Run: headless pygame with SDL's dummy video driver; simulated clock (each Clock.tick advances the game by its frame time, no real sleeping); random seed 0; keys injected as events and as key.get_pressed() state; no mouse input.
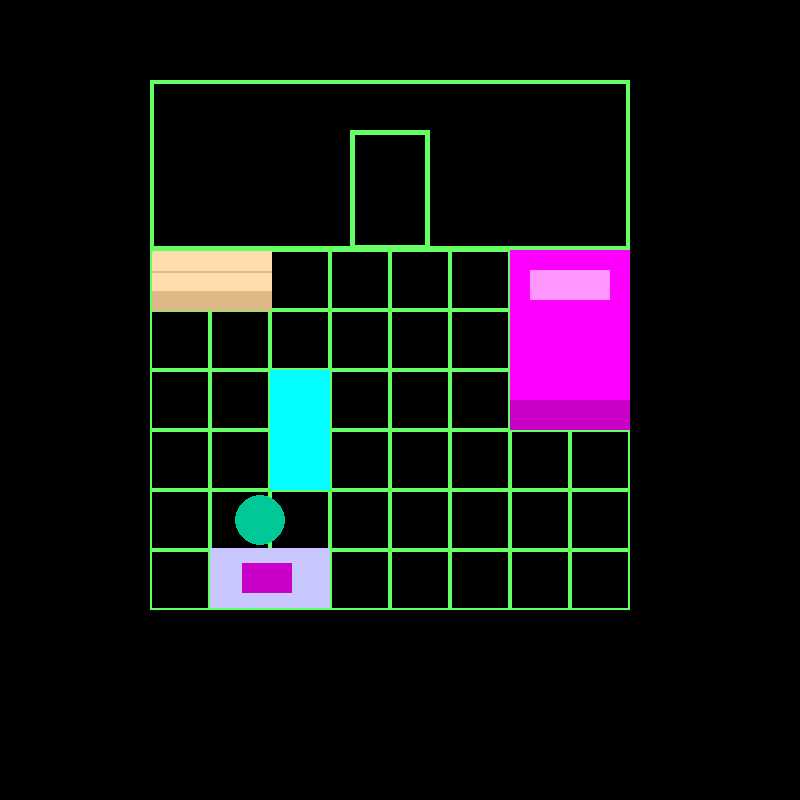
Frame 1 of 4 · flips 1–60 · no input
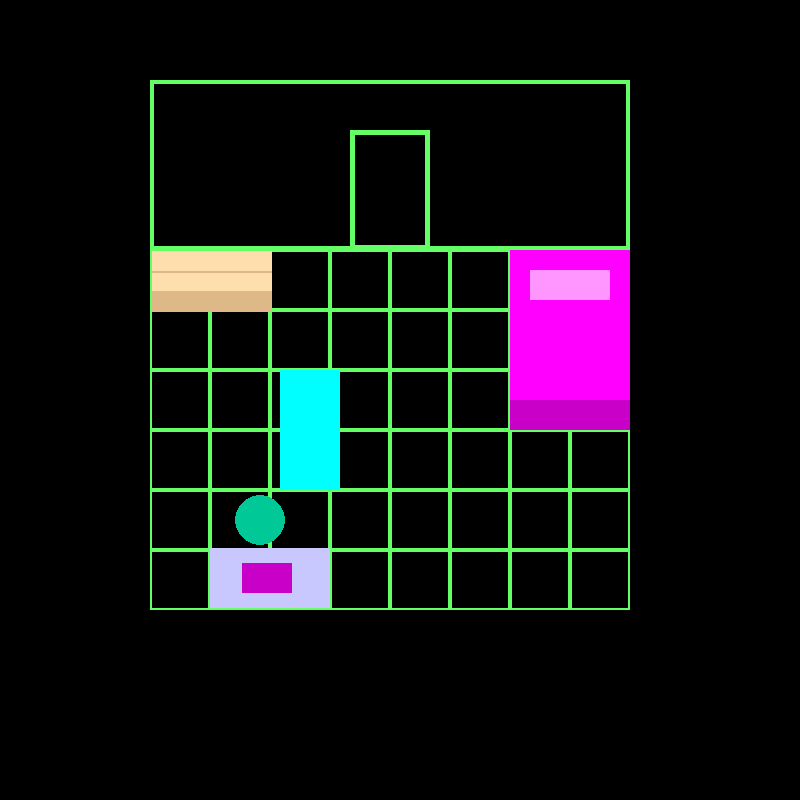
Frame 2 of 4 · flips 61–180 · tapped SPACE, RETURN · held RIGHT (→), D
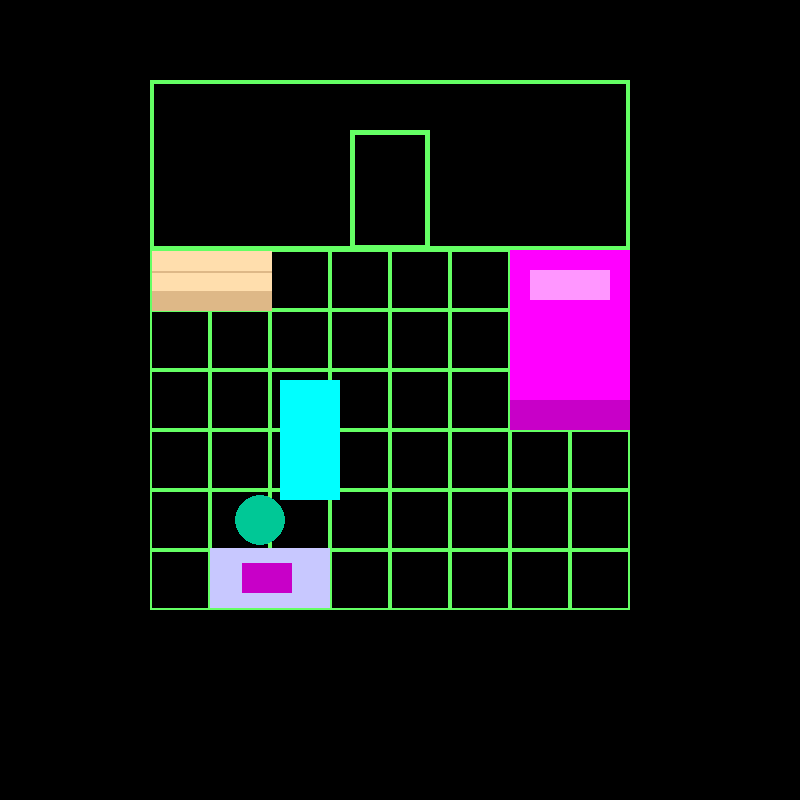
Frame 3 of 4 · flips 181–300 · held DOWN (↓), S
Frame 4 of 4 · flips 301–420 · held LEFT (←), A, UP (↑), W · screen same as frame 1, image omitted

The pygame program that drew these frames:

import pygame
class Board:
    def __init__(self, width, height):
        self.width = width
        self.height = height
        self.board = [[0] * width for _ in range(height)]
        self.left = 150
        self.top = 250
        self.cell_size = 60
        self.room_locked = True #дверь открыта - False, дверь закрыта - True, если открыта, то уровень пройден
        self.box_close = True

    def set_view(self, left, top, cell_size):
        self.left = left
        self.top = top
        self.cell_size = cell_size

    def render(self, screen):
        # x - код цвета в зависимости от того, открыта дверь или нет
        if self.room_locked:
            x = pygame.Color(100, 255, 100)
            # рисуем дверь закрытую
            pygame.draw.rect(screen, x, (self.left + 200, self.top - 120, 80, 120), 5)
        else:
            x = pygame.Color(0, 170, 255)
            # рисуем дверь открытую
            pygame.draw.rect(screen, x, (self.left + 200, self.top - 120, 80, 120), 5)
            pygame.draw.line(screen, x, (self.left + 200, self.top - 120), (self.left + 220, self.top - 80), 5)
            pygame.draw.line(screen, x, (self.left + 200, self.top), (self.left + 220, self.top - 20), 5)
            pygame.draw.line(screen, x, (self.left + 220, self.top - 20), (self.left + 220, self.top - 80), 5)
        for i in range(self.height):  #рисуем поле
            for j in range(self.width):
                pygame.draw.rect(screen, x, (self.cell_size * j + self.left,
                                                                      self.cell_size * i + self.top, self.cell_size,
                                                                      self.cell_size), 2)

        pygame.draw.rect(screen, x, (self.left, self.top - 170, 480, 170), 4) #стена с дверью
        # рисуем кровать
        pygame.draw.rect(screen, pygame.Color(255, 0, 255), (6 * self.cell_size + self.left, self.top, 2 * self.cell_size, 3 * self.cell_size))
        pygame.draw.rect(screen, pygame.Color(200, 0, 200), (6 * self.cell_size + self.left, self.top + 150, 2 * self.cell_size, 0.5 * self.cell_size))
        pygame.draw.rect(screen, pygame.Color(255, 150, 255), (6 * self.cell_size + self.left + 20, self.top + 20, 2 * self.cell_size - 40, 0.5 * self.cell_size))
        #рисуем стол с компом и стулом
        pygame.draw.rect(screen, pygame.Color(200, 200, 255), (self.cell_size + self.left, self.top + self.cell_size * 5 - 2, 120, 60))
        pygame.draw.rect(screen, pygame.Color(200, 0, 200), (1.5 * self.cell_size + self.left + 2, self.top + self.cell_size * 5.25 - 2, 50, 30))
        pygame.draw.circle(screen, pygame.Color(0, 200, 150), (2 * self.cell_size + self.left - 10, self.top + self.cell_size * 5 - 30), 25)
        # ща буит магия и появится коробка с секретиками:)
        pygame.draw.rect(screen, pygame.Color(255, 222, 173), (self.left + 2.5, self.top + 1, 120, 60))
        pygame.draw.rect(screen, pygame.Color(222, 184, 135), (self.left + 2.5, self.top + 1 + 40, 120, 20))
        if self.box_close: #чекаем открыта коробка или закрыта
            pygame.draw.line(screen, pygame.Color(222, 184, 135), (self.left + 2.5, self.top + 1 + 20), (self.left + 2.5 + 119, self.top + 1 + 20), 2)
        else:
            pygame.draw.rect(screen, pygame.Color(222, 184, 135), (self.left + 2.5, self.top + 1, 120, 60))
            pygame.draw.rect(screen, pygame.Color(159, 130, 90), (self.left + 2.5 + 10, self.top + 1 + 20, 100, 20))


class Hero:
    def __init__(self):
        self.left = 150
        self.top = 250
        self.cell_size = 60
        # героя на норм картинку поменяем позже
        self.hero = [[self.left + 120, self.top + 120], [60, 120]]

    def get_rect(self, x, y):
        one = (x - self.top) // self.cell_size
        sec = (y - self.left) // self.cell_size
        return one, sec

    def drawing(self):
        pygame.draw.rect(screen, pygame.Color(0, 255, 255), (self.hero[0][0], self.hero[0][1],
                            self.hero[1][0], self.hero[1][1]))

    def moving(self, click):
        if click == 'w' and self.hero[0][1] >= self.top - 60:
            self.hero[0][1] -= 10
        elif click == 'a' and self.hero[0][0] >= self.left + 10:
            self.hero[0][0] -= 10
        elif click == 's' and self.hero[0][1] <= self.top + self.cell_size * 4 - 10:
            self.hero[0][1] += 10
        elif click == 'd' and self.hero[0][0] <= self.left + self.cell_size * 7 - 10:
            self.hero[0][0] += 10


if __name__ == '__main__':
    pygame.init()
    pygame.display.set_caption('Уровень 1. Спальня')
    size = width, height = 800, 800
    screen = pygame.display.set_mode(size)
    board = Board(8, 6)
    running = True
    screen.fill((0, 0, 0))
    board.render(screen)
    hero = Hero()
    hero.drawing()
    while running:
        for event in pygame.event.get():
            if event.type == pygame.QUIT:
                running = False
            if event.type == pygame.KEYDOWN:
                if event.key == 119:
                    hero.moving('w')
                elif event.key == 97:
                    hero.moving('a')
                elif event.key == 115:
                    hero.moving('s')
                elif event.key == 100:
                    hero.moving('d')
                screen.fill((0, 0, 0))
                board.render(screen)
                hero.drawing()
        pygame.display.flip()
